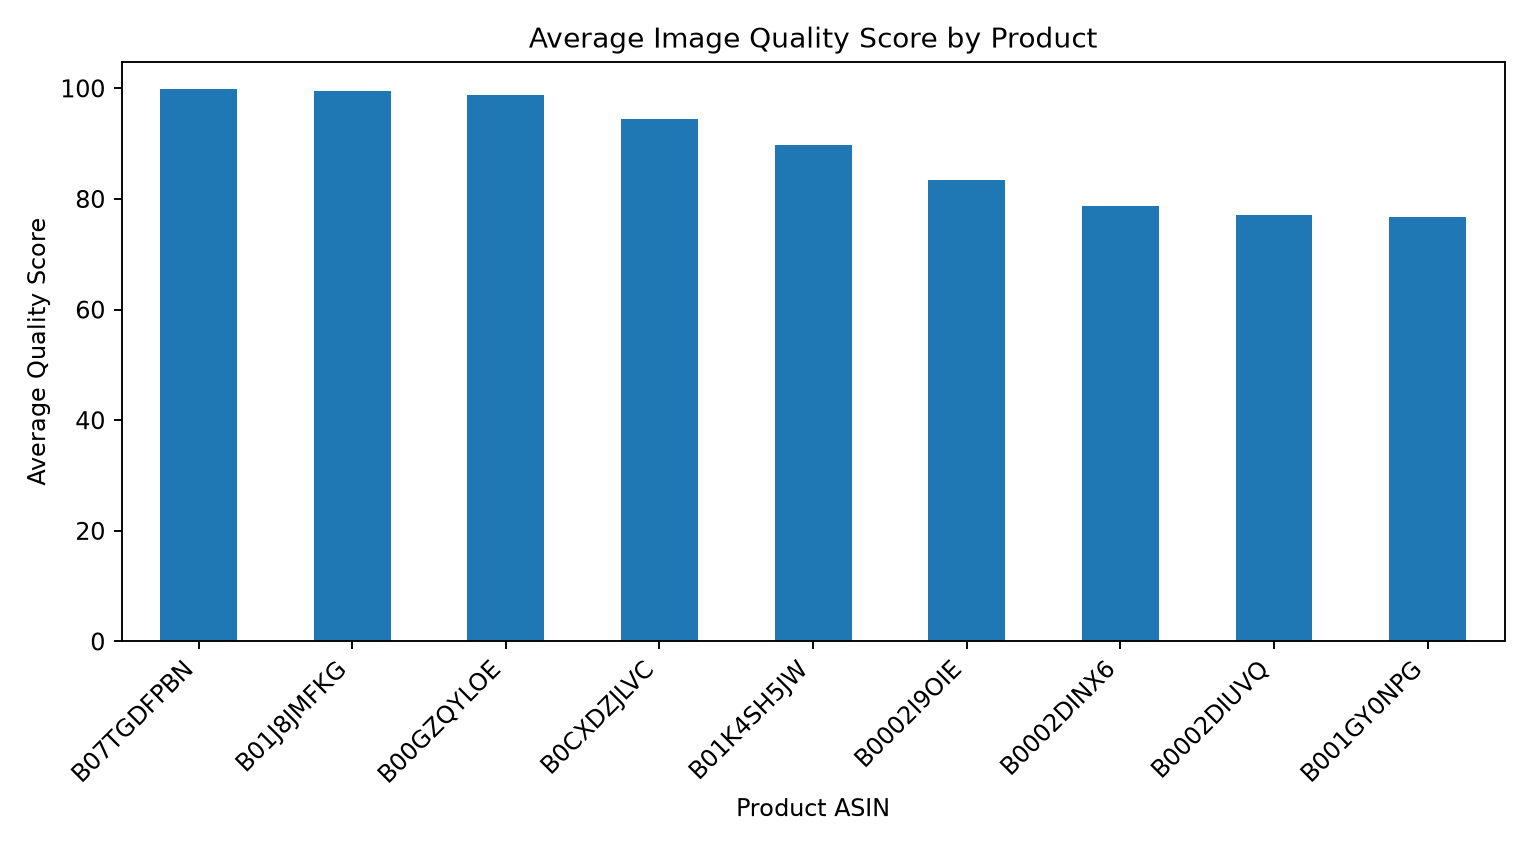

Source data for this figure (header and first rows):
asin, average_score
B07TGDFPBN, 99.82
B01J8JMFKG, 99.59
B00GZQYLOE, 98.81
B0CXDZJLVC, 94.42
B01K4SH5JW, 89.72
B0002I9OIE, 83.51
B0002DINX6, 78.65
B0002DIUVQ, 77.03
B001GY0NPG, 76.83
